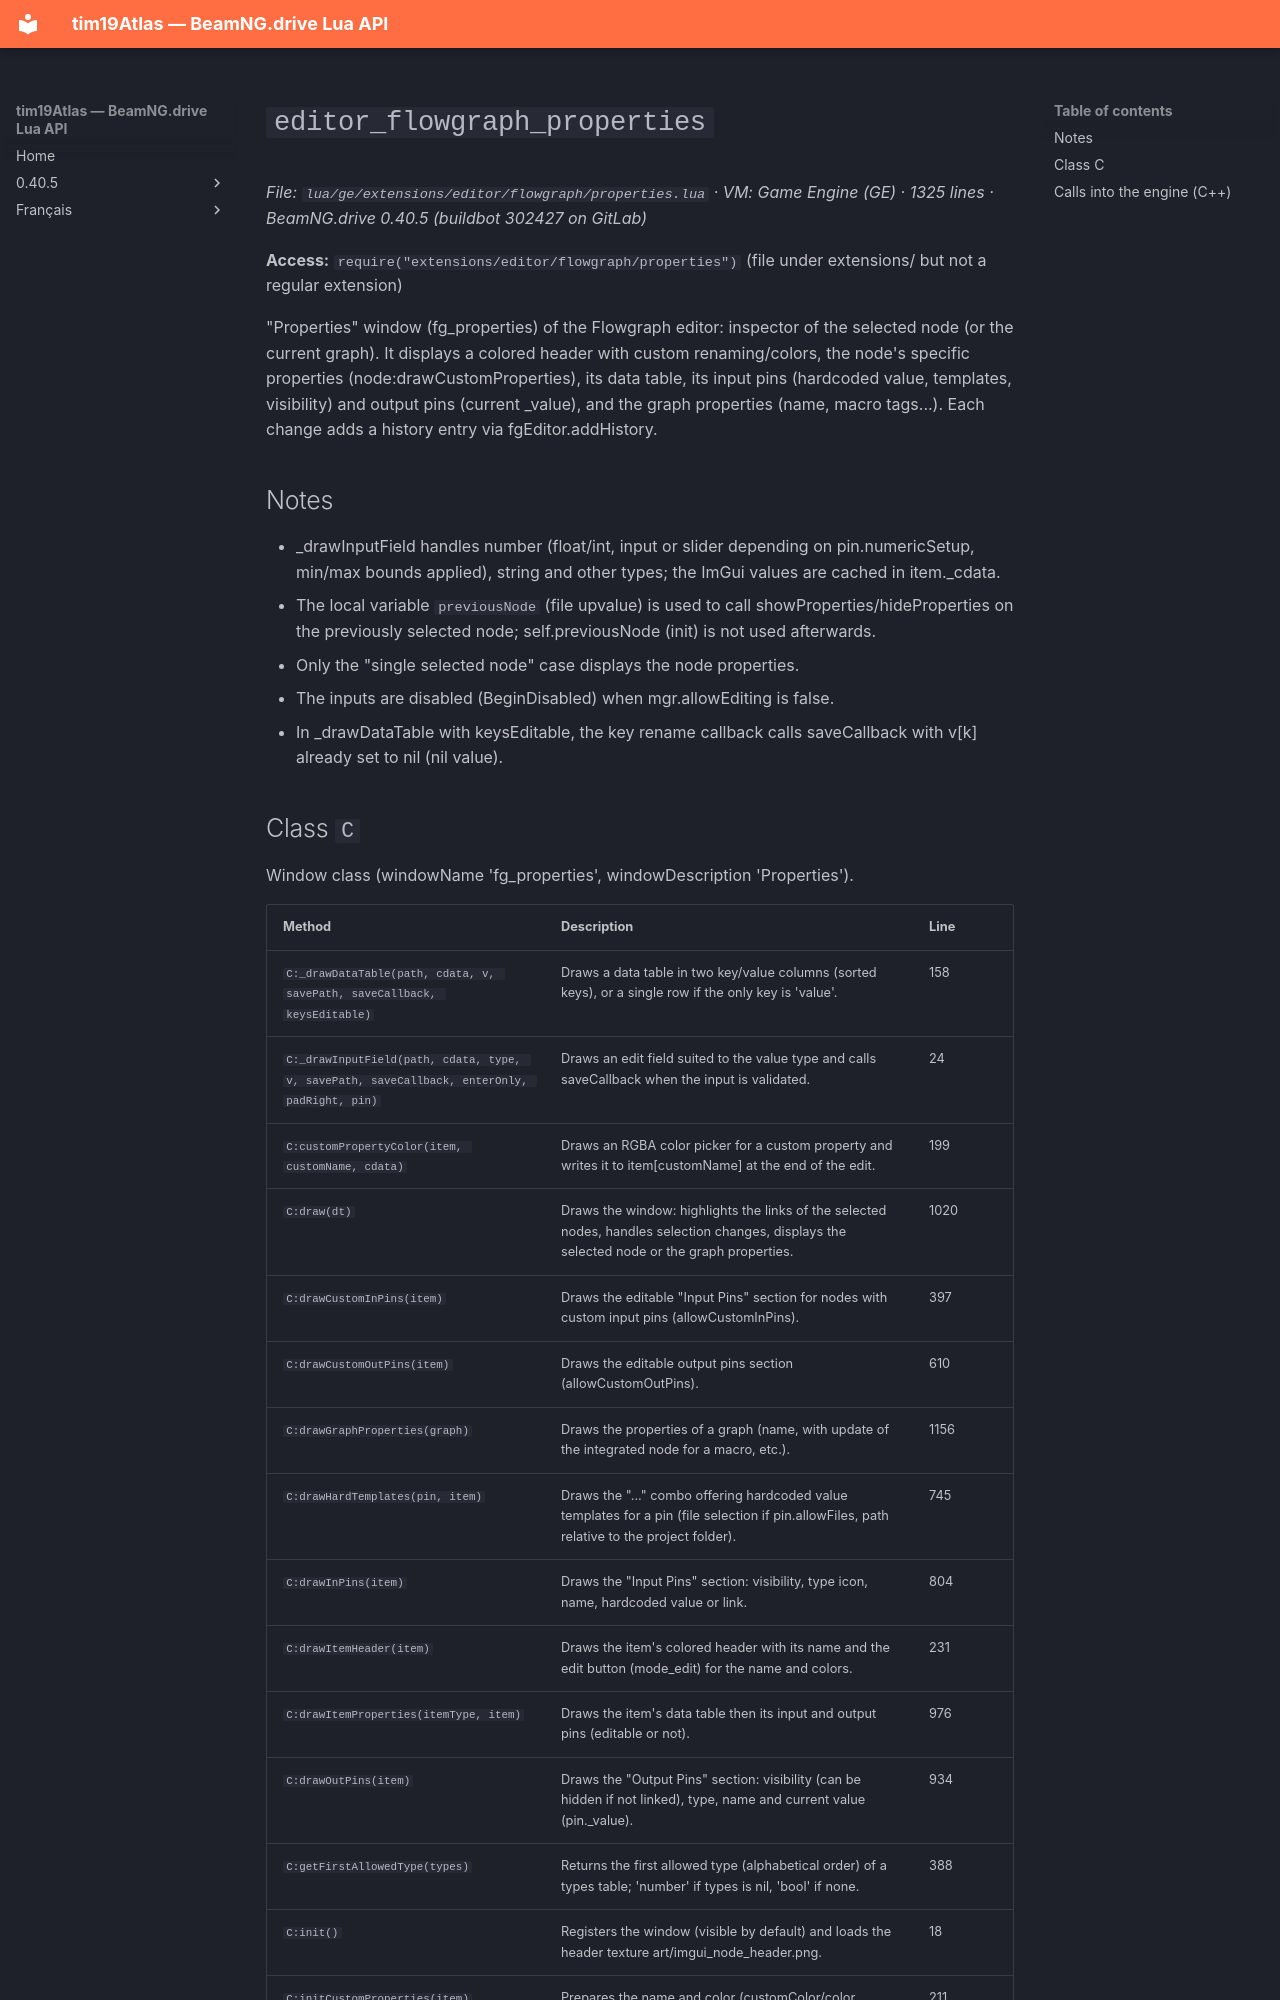

repository: Tim0219800/beamng-lua-atlas · page: 0.40.5/ge/extensions/editor/flowgraph/properties.html · generator: mkdocs

# `editor_flowgraph_properties`

*File: `lua/ge/extensions/editor/flowgraph/properties.lua` · VM: Game Engine (GE) · 1325 lines · BeamNG.drive 0.40.5 (buildbot 302427 on GitLab)*

**Access:** `require("extensions/editor/flowgraph/properties")` (file under extensions/ but not a regular extension)

"Properties" window (fg_properties) of the Flowgraph editor: inspector of the selected node (or the current graph). It displays a colored header with custom renaming/colors, the node's specific properties (node:drawCustomProperties), its data table, its input pins (hardcoded value, templates, visibility) and output pins (current _value), and the graph properties (name, macro tags...). Each change adds a history entry via fgEditor.addHistory.

## Notes

- _drawInputField handles number (float/int, input or slider depending on pin.numericSetup, min/max bounds applied), string and other types; the ImGui values are cached in item._cdata.
- The local variable `previousNode` (file upvalue) is used to call showProperties/hideProperties on the previously selected node; self.previousNode (init) is not used afterwards.
- Only the "single selected node" case displays the node properties.
- The inputs are disabled (BeginDisabled) when mgr.allowEditing is false.
- In _drawDataTable with keysEditable, the key rename callback calls saveCallback with v[k] already set to nil (nil value).
